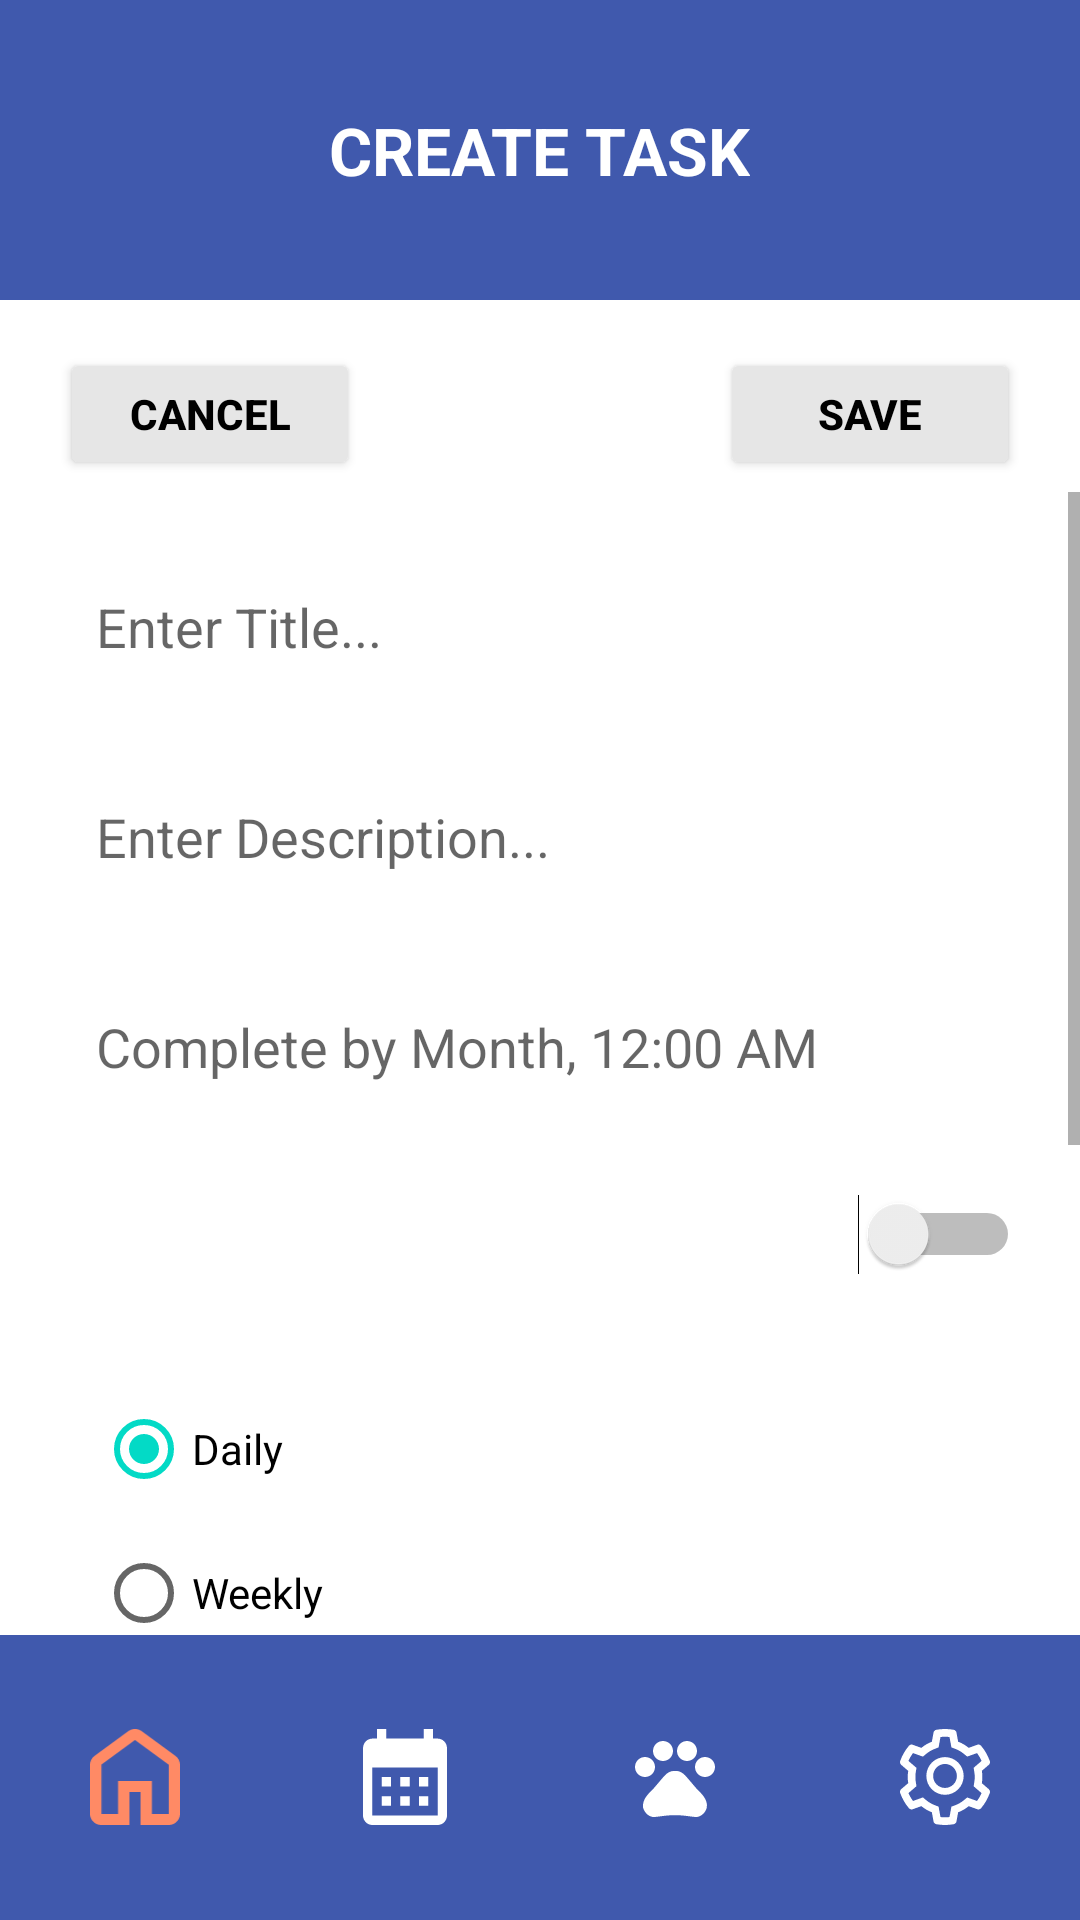

Layout XML and referenced resources for this Android screen:
<!-- AndroidManifest.xml: application theme Theme.PetMinder -->
<!-- res/layout/activity_create_task.xml -->
<?xml version="1.0" encoding="utf-8"?>
<androidx.constraintlayout.widget.ConstraintLayout
    xmlns:android="http://schemas.android.com/apk/res/android"
    xmlns:app="http://schemas.android.com/apk/res-auto"
    android:layout_width="match_parent"
    android:layout_height="match_parent"
    android:background="#FFFFFF">

    
    <LinearLayout
        android:id="@+id/topBar"
        android:layout_width="0dp"
        android:layout_height="100dp"
        android:background="@color/sapphire"
        android:gravity="center"
        android:orientation="vertical"
        app:layout_constraintTop_toTopOf="parent"
        app:layout_constraintStart_toStartOf="parent"
        app:layout_constraintEnd_toEndOf="parent">

        <TextView
            android:text="CREATE TASK"
            android:textSize="22sp"
            android:textStyle="bold"
            android:textColor="@android:color/white"
            android:layout_width="wrap_content"
            android:layout_height="wrap_content"/>
    </LinearLayout>


    
    <LinearLayout
        android:id="@+id/actionRow"
        android:layout_width="0dp"
        android:layout_height="wrap_content"
        android:paddingStart="20dp"
        android:paddingEnd="20dp"
        android:paddingTop="16dp"
        android:paddingBottom="4dp"
        android:orientation="horizontal"
        android:gravity="center_vertical"
        app:layout_constraintTop_toBottomOf="@id/topBar"
        app:layout_constraintStart_toStartOf="parent"
        app:layout_constraintEnd_toEndOf="parent">

        
        <Button
            android:id="@+id/btnCancel"
            android:layout_width="100dp"
            android:layout_height="44dp"
            android:text="Cancel"
            android:textStyle="bold"
            android:textColor="@android:color/black"
            android:backgroundTint="#E6E6E6"/>

        <LinearLayout
            android:layout_width="0dp"
            android:layout_height="wrap_content"
            android:layout_weight="1"/>

        
        <Button
            android:id="@+id/btnSave"
            android:layout_width="100dp"
            android:layout_height="44dp"
            android:text="Save"
            android:textStyle="bold"
            android:textColor="@android:color/black"
            android:backgroundTint="#E6E6E6"/>
    </LinearLayout>


    
    <ScrollView
        android:id="@+id/scrollArea"
        android:layout_width="0dp"
        android:layout_height="0dp"
        android:fillViewport="true"
        app:layout_constraintTop_toBottomOf="@id/actionRow"
        app:layout_constraintBottom_toTopOf="@id/bottomNav"
        app:layout_constraintStart_toStartOf="parent"
        app:layout_constraintEnd_toEndOf="parent">

        <LinearLayout
            android:orientation="vertical"
            android:padding="20dp"
            android:layout_width="match_parent"
            android:layout_height="wrap_content">

            
            <TextView
                android:text="Name"
                android:textStyle="bold"
                android:textSize="16sp"
                android:textColor="#444444"/>

            <EditText
                android:id="@+id/editName"
                android:layout_width="match_parent"
                android:layout_height="50dp"
                android:paddingStart="12dp"
                android:paddingEnd="12dp"
                android:hint="Enter Title..."
                android:background="@drawable/input_field_bg"/>


            
            <TextView
                android:text="Description"
                android:textStyle="bold"
                android:textSize="16sp"
                android:textColor="#444444"
                android:layout_marginTop="20dp"/>

            <EditText
                android:id="@+id/editDescription"
                android:layout_width="match_parent"
                android:layout_height="50dp"
                android:paddingStart="12dp"
                android:paddingEnd="12dp"
                android:hint="Enter Description..."
                android:background="@drawable/input_field_bg"/>


            
            <TextView
                android:text="Date &amp; Time"

                android:textStyle="bold"
                android:textSize="16sp"
                android:textColor="#444444"
                android:layout_marginTop="20dp"/>

            <EditText
                android:id="@+id/editDate"
                android:layout_width="match_parent"
                android:layout_height="50dp"
                android:paddingStart="12dp"
                android:paddingEnd="12dp"
                android:hint="Complete by Month, 12:00 AM"
                android:background="@drawable/input_field_bg"/>


            
            <LinearLayout
                android:orientation="horizontal"
                android:gravity="center_vertical"
                android:layout_width="match_parent"
                android:layout_height="wrap_content"
                android:layout_marginTop="24dp">

                <TextView
                    android:text="Repeat this task?"
                    android:textStyle="bold"
                    android:textColor="#444444"
                    android:textSize="16sp"/>

                <Switch
                    android:id="@+id/switchRepeat"
                    android:layout_width="wrap_content"
                    android:layout_height="wrap_content"
                    android:layout_weight="1"
                    android:layout_gravity="end"/>
            </LinearLayout>


            
            <TextView
                android:text="Repeats:"
                android:textStyle="bold"
                android:textSize="16sp"
                android:textColor="#444444"
                android:layout_marginTop="12dp"/>


            
            <RadioGroup
                android:id="@+id/repeatOptions"
                android:layout_width="match_parent"
                android:layout_height="wrap_content"
                android:orientation="vertical"
                android:background="@drawable/input_field_bg"
                android:padding="12dp"
                android:layout_marginTop="10dp">

                <RadioButton
                    android:id="@+id/radioDaily"
                    android:text="Daily"
                    android:checked="true"/>

                <RadioButton
                    android:id="@+id/radioWeekly"
                    android:text="Weekly"/>

                <RadioButton
                    android:id="@+id/radioMonthly"
                    android:text="Monthly"/>

                <RadioButton
                    android:id="@+id/radioCustom"
                    android:text="Custom"/>
            </RadioGroup>


            
            <TextView
                android:text="Completed By:"
                android:textStyle="bold"
                android:textSize="16sp"
                android:textColor="#444444"
                android:layout_marginTop="24dp"/>

            <Spinner
                android:id="@+id/spinnerCompletedBy"
                android:layout_width="match_parent"
                android:layout_height="50dp"
                android:paddingStart="12dp"
                android:paddingEnd="12dp"
                android:background="@drawable/input_field_bg"/>


            
            <TextView
                android:text="Importance"
                android:textStyle="bold"
                android:textSize="16sp"
                android:textColor="#444444"
                android:layout_marginTop="24dp"/>

            <Spinner
                android:id="@+id/spinnerImportance"
                android:layout_width="match_parent"
                android:layout_height="50dp"
                android:paddingStart="12dp"
                android:paddingEnd="12dp"
                android:background="@drawable/input_field_bg"/>

        </LinearLayout>
    </ScrollView>


    
    <LinearLayout
        android:id="@+id/bottomNav"
        android:layout_width="0dp"
        android:layout_height="95dp"
        android:background="@color/sapphire"
        android:weightSum="4"
        android:orientation="horizontal"
        app:layout_constraintBottom_toBottomOf="parent"
        app:layout_constraintStart_toStartOf="parent"
        app:layout_constraintEnd_toEndOf="parent">

        
        <LinearLayout
            android:layout_width="0dp"
            android:layout_height="match_parent"
            android:orientation="vertical"
            android:gravity="center"
            android:layout_weight="1">
            <ImageView
                android:src="@drawable/ic_home"
                android:tint="#FF8A65"
                android:layout_width="32dp"
                android:layout_height="32dp"/>
            <TextView android:text="Home" android:textColor="#FF8A65"/>
        </LinearLayout>

        
        <LinearLayout
            android:layout_width="0dp"
            android:layout_height="match_parent"
            android:orientation="vertical"
            android:gravity="center"
            android:layout_weight="1">
            <ImageView
                android:src="@drawable/ic_calendar"
                android:tint="@android:color/white"
                android:layout_width="32dp"
                android:layout_height="32dp"/>
            <TextView android:text="Calendar" android:textColor="@android:color/white"/>
        </LinearLayout>

        
        <LinearLayout
            android:layout_width="0dp"
            android:layout_height="match_parent"
            android:orientation="vertical"
            android:gravity="center"
            android:layout_weight="1">
            <ImageView
                android:src="@drawable/ic_pets"
                android:tint="@android:color/white"
                android:layout_width="32dp"
                android:layout_height="32dp"/>
            <TextView android:text="Pets" android:textColor="@android:color/white"/>
        </LinearLayout>

        
        <LinearLayout
            android:layout_width="0dp"
            android:layout_height="match_parent"
            android:orientation="vertical"
            android:gravity="center"
            android:layout_weight="1">
            <ImageView
                android:src="@drawable/ic_settings"
                android:tint="@android:color/white"
                android:layout_width="32dp"
                android:layout_height="32dp"/>
            <TextView android:text="Settings" android:textColor="@android:color/white"/>
        </LinearLayout>

    </LinearLayout>

</androidx.constraintlayout.widget.ConstraintLayout>
<!-- resources referenced by this layout -->
<resources>
  <color name="sapphire">#4059AD</color>
  <!-- drawable ic_calendar (drawable) -->
  <vector xmlns:android="http://schemas.android.com/apk/res/android"
      android:width="28dp"
      android:height="32dp"
      android:viewportWidth="28"
      android:viewportHeight="32">
    <path
        android:pathData="M24.889,3.2H23.333V0H20.222V3.2H7.778V0H4.667V3.2H3.111C1.384,3.2 0.016,4.64 0.016,6.4L0,28.8C0,30.56 1.384,32 3.111,32H24.889C26.6,32 28,30.56 28,28.8V6.4C28,4.64 26.6,3.2 24.889,3.2ZM24.889,28.8H3.111V12.8H24.889V28.8ZM9.333,19.2H6.222V16H9.333V19.2ZM15.556,19.2H12.444V16H15.556V19.2ZM21.778,19.2H18.667V16H21.778V19.2ZM9.333,25.6H6.222V22.4H9.333V25.6ZM15.556,25.6H12.444V22.4H15.556V25.6ZM21.778,25.6H18.667V22.4H21.778V25.6Z"
        android:fillColor="#000000"/>
  </vector>
  <!-- drawable ic_home (drawable) -->
  <vector xmlns:android="http://schemas.android.com/apk/res/android"
      android:width="29dp"
      android:height="31dp"
      android:viewportWidth="29"
      android:viewportHeight="31">
    <group>
      <clip-path
          android:pathData="M0,0h29v31h-29z"/>
      <path
          android:pathData="M3.625,27.457H9.063V16.829H19.938V27.457H25.375V11.514L14.5,3.543L3.625,11.514V27.457ZM3.625,31C2.628,31 1.775,30.653 1.066,29.96C0.355,29.266 0,28.431 0,27.457V11.514C0,10.953 0.129,10.422 0.386,9.92C0.642,9.418 0.997,9.005 1.45,8.68L12.325,0.709C12.657,0.472 13.005,0.295 13.367,0.177C13.73,0.059 14.107,0 14.5,0C14.893,0 15.27,0.059 15.633,0.177C15.995,0.295 16.343,0.472 16.675,0.709L27.55,8.68C28.003,9.005 28.358,9.418 28.616,9.92C28.872,10.422 29,10.953 29,11.514V27.457C29,28.431 28.645,29.266 27.936,29.96C27.226,30.653 26.372,31 25.375,31H16.313V20.371H12.688V31H3.625Z"
          android:fillColor="#000000"/>
    </group>
  </vector>
  <!-- drawable ic_pets (drawable) -->
  <vector xmlns:android="http://schemas.android.com/apk/res/android"
      android:width="36dp"
      android:height="36dp"
      android:viewportWidth="36"
      android:viewportHeight="36">
    <group>
      <clip-path
          android:pathData="M0,0h36v36h-36z"/>
      <path
          android:pathData="M6.75,18C8.821,18 10.5,16.321 10.5,14.25C10.5,12.179 8.821,10.5 6.75,10.5C4.679,10.5 3,12.179 3,14.25C3,16.321 4.679,18 6.75,18Z"
          android:fillColor="#000000"/>
      <path
          android:pathData="M13.5,12C15.571,12 17.25,10.321 17.25,8.25C17.25,6.179 15.571,4.5 13.5,4.5C11.429,4.5 9.75,6.179 9.75,8.25C9.75,10.321 11.429,12 13.5,12Z"
          android:fillColor="#000000"/>
      <path
          android:pathData="M22.5,12C24.571,12 26.25,10.321 26.25,8.25C26.25,6.179 24.571,4.5 22.5,4.5C20.429,4.5 18.75,6.179 18.75,8.25C18.75,10.321 20.429,12 22.5,12Z"
          android:fillColor="#000000"/>
      <path
          android:pathData="M29.25,18C31.321,18 33,16.321 33,14.25C33,12.179 31.321,10.5 29.25,10.5C27.179,10.5 25.5,12.179 25.5,14.25C25.5,16.321 27.179,18 29.25,18Z"
          android:fillColor="#000000"/>
      <path
          android:pathData="M26.01,22.29C24.705,20.76 23.61,19.455 22.29,17.925C21.6,17.115 20.715,16.305 19.665,15.945C19.5,15.885 19.335,15.84 19.17,15.81C18.795,15.75 18.39,15.75 18,15.75C17.61,15.75 17.205,15.75 16.815,15.825C16.65,15.855 16.485,15.9 16.32,15.96C15.27,16.32 14.4,17.13 13.695,17.94C12.39,19.47 11.295,20.775 9.975,22.305C8.01,24.27 5.595,26.445 6.045,29.49C6.48,31.02 7.575,32.535 9.54,32.97C10.635,33.195 14.13,32.31 17.85,32.31H18.12C21.84,32.31 25.335,33.18 26.43,32.97C28.395,32.535 29.49,31.005 29.925,29.49C30.39,26.43 27.975,24.255 26.01,22.29Z"
          android:fillColor="#000000"/>
    </group>
  </vector>
  <!-- drawable ic_settings: vector/xml drawable (drawable, 3534 chars, omitted) -->
  <style name="Theme.PetMinder" parent="Theme.MaterialComponents.DayNight.NoActionBar">
          <item name="colorPrimary">@color/sapphire</item>
      </style>
</resources>
